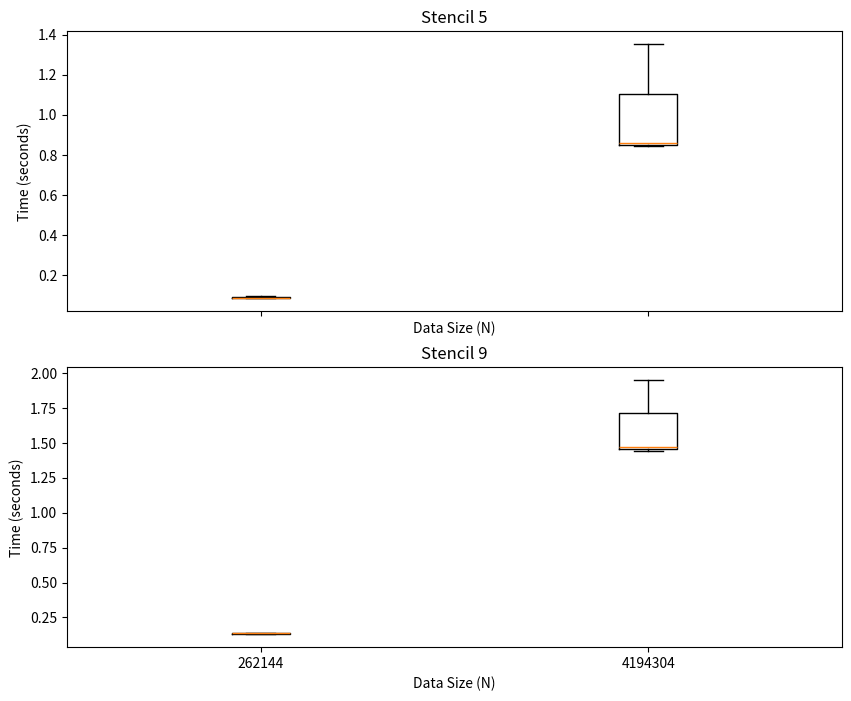

Source code (Python):
import matplotlib.pyplot as plt

times = {
    (512**2, 5): [0.087172, 0.096136, 0.083290],
    (512**2, 9): [0.128304, 0.136145, 0.139221],
    (2048**2, 5): [1.353963, 0.844899, 0.857837],
    (2048**2, 9): [1.950937, 1.444299, 1.472888]
}

N_values = sorted(set(N for N, _ in times.keys()))
stencil_values = sorted(set(stencil for _, stencil in times.keys()))

fig, axes = plt.subplots(len(stencil_values), figsize=(10, 8), sharex=True)

for i, stencil in enumerate(stencil_values):
    data = [times[(N, stencil)] for N in N_values]
    
    axes[i].boxplot(data)
    axes[i].set_title(f'Stencil {stencil}')
    axes[i].set_xlabel('Data Size (N)')
    axes[i].set_ylabel('Time (seconds)')
    axes[i].set_xticks(range(1, len(N_values) + 1))
    axes[i].set_xticklabels([str(N) for N in N_values])

plt.show()
